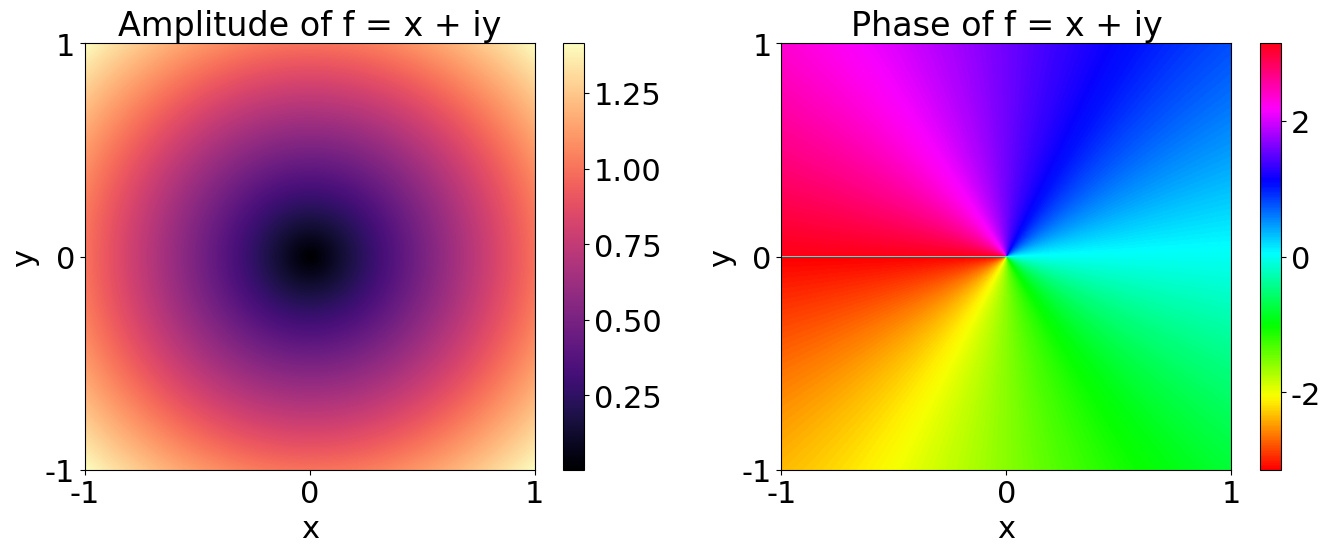

This chart was generated by the following Python code:
import numpy as np
import matplotlib.pyplot as plt

# Adjustable font size parameters
global_font_size = 22
title_font_size = 24
label_font_size = 22

# Set global font settings for Times New Roman and the specified global font size
plt.rcParams.update({
    'font.family': 'Times New Roman',
    'font.size': global_font_size
})

# Define the grid: here we choose x and y from -1 to 1
x = np.linspace(-1, 1, 400)
y = np.linspace(-1, 1, 400)
X, Y = np.meshgrid(x, y)
Z = X + 1j * Y

# Compute f = x + iy (which is simply Z)
F = Z

# Compute amplitude and phase
amplitude = np.abs(F)
phase = np.angle(F)

# Create a figure with two subplots for amplitude and phase
fig, ax = plt.subplots(1, 2, figsize=(14, 6))

# Plot amplitude
im0 = ax[0].imshow(amplitude, extent=[x.min(), x.max(), y.min(), y.max()],
                    origin='lower', aspect='auto', cmap='magma')
ax[0].set_title("Amplitude of f = x + iy", fontsize=title_font_size)
ax[0].set_xlabel("x", fontsize=label_font_size)
ax[0].set_ylabel("y", fontsize=label_font_size)
ax[0].set_xticks([-1, 0, 1])
ax[0].set_yticks([-1, 0, 1])
fig.colorbar(im0, ax=ax[0], orientation='vertical')

# Plot phase with interpolation to smooth the discontinuity from -pi to pi
im1 = ax[1].imshow(phase, extent=[x.min(), x.max(), y.min(), y.max()],
                    origin='lower', aspect='auto', cmap='hsv', interpolation='bilinear')
ax[1].set_title("Phase of f = x + iy", fontsize=title_font_size)
ax[1].set_xlabel("x", fontsize=label_font_size)
ax[1].set_ylabel("y", fontsize=label_font_size)
ax[1].set_xticks([-1, 0, 1])
ax[1].set_yticks([-1, 0, 1])
fig.colorbar(im1, ax=ax[1], orientation='vertical')

plt.tight_layout()
plt.show()